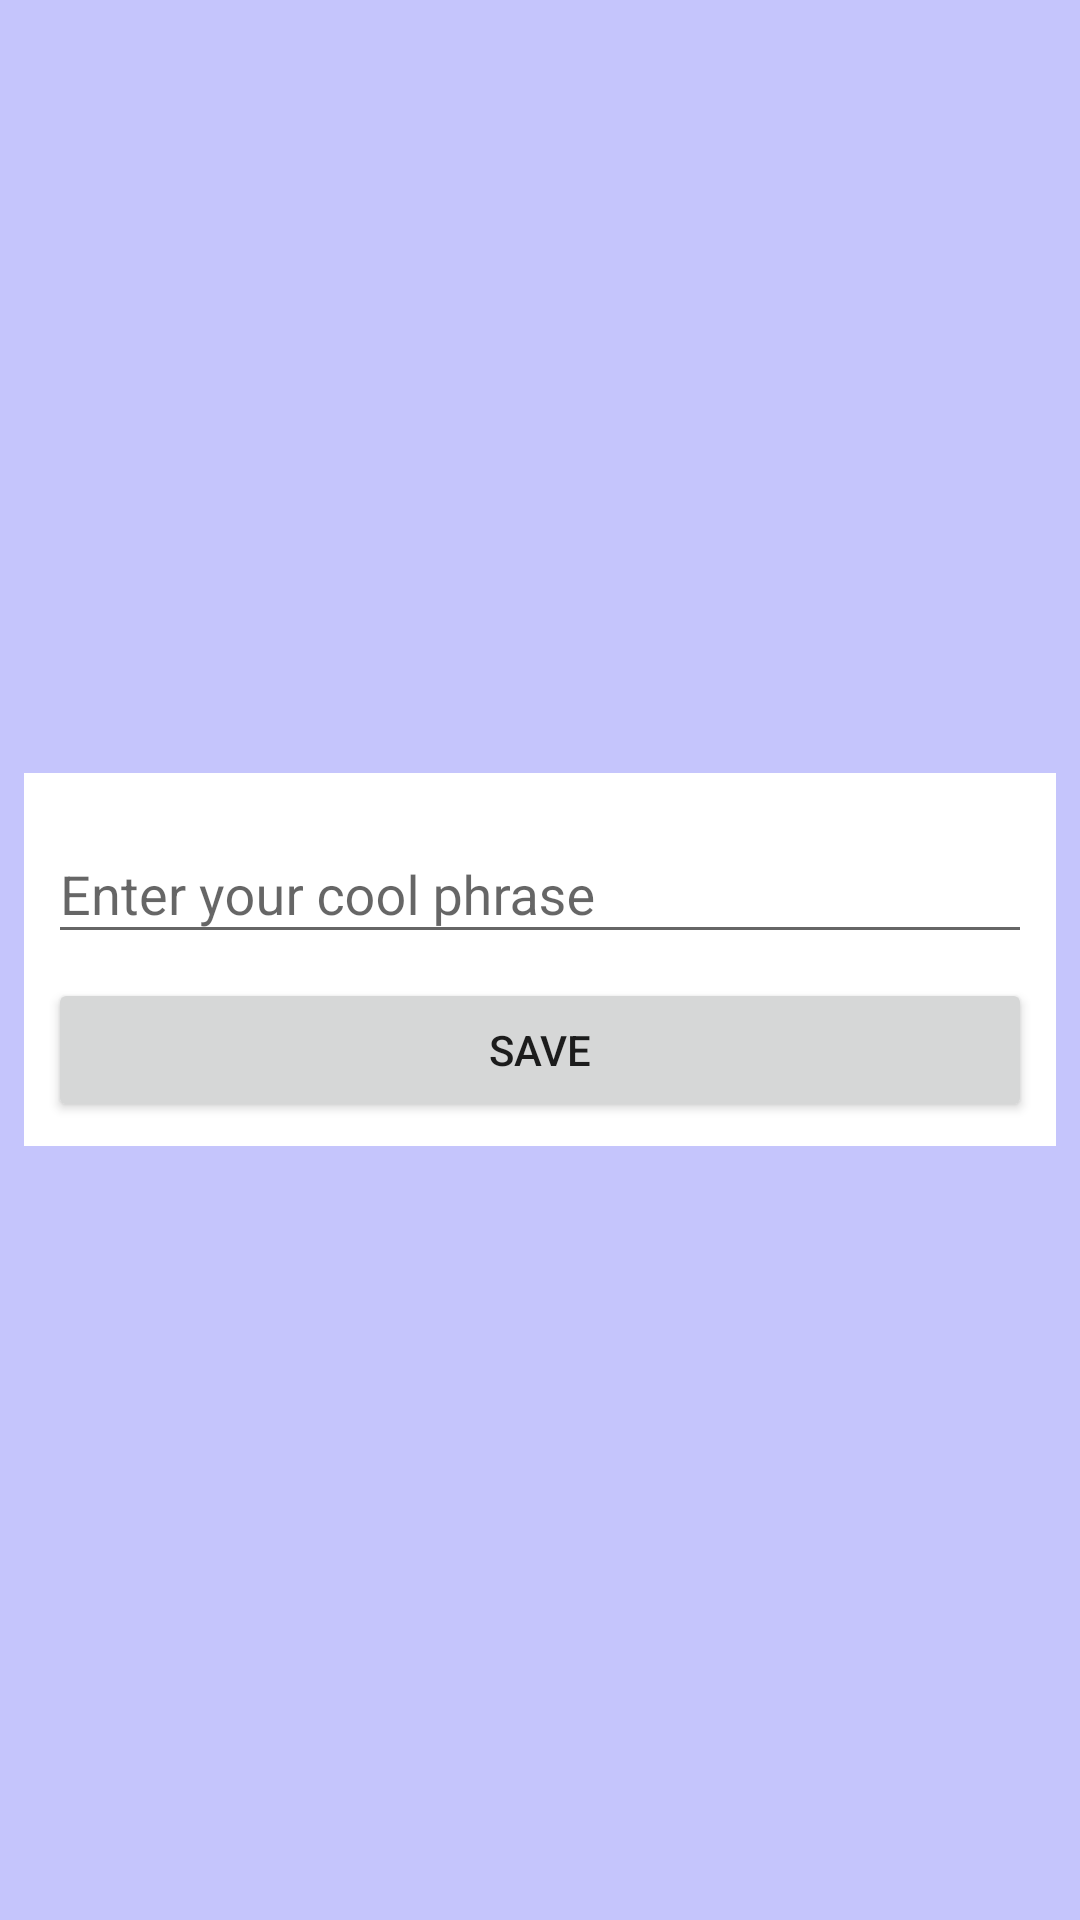

Here is an Android app screen rendered from its layout file. Give the layout XML and the strings, colors and styles it references.
<!-- AndroidManifest.xml: application theme AppTheme -->
<!-- res/layout/fragment_second.xml -->
<FrameLayout
    xmlns:android="http://schemas.android.com/apk/res/android"
    xmlns:tools="http://schemas.android.com/tools"
    style="@style/dimmed_background"
    android:layout_width="match_parent"
    android:layout_height="match_parent"
    tools:context="com.outspace.dialogfragment.SecondFragment"
    >

    <LinearLayout
        android:layout_width="match_parent"
        android:layout_height="wrap_content"
        android:orientation="vertical"
        android:layout_gravity="center"
        android:background="@android:color/white"
        android:padding="8dp"
        android:layout_margin="8dp">

        <android.support.design.widget.TextInputLayout
            android:layout_width="match_parent"
            android:layout_height="wrap_content"
            android:hint="Enter your cool phrase">

            <EditText
                android:layout_width="match_parent"
                android:layout_height="wrap_content"
                android:layout_marginBottom="8dp"/>

        </android.support.design.widget.TextInputLayout>

        <Button
            android:id="@+id/btn_save"
            android:text="@string/btn_save"
            android:layout_width="match_parent"
            android:layout_height="wrap_content" />

    </LinearLayout>

</FrameLayout>
<!-- resources referenced by this layout -->
<resources>
  <string name="btn_save">Save</string>
  <style name="dimmed_background">
          <item name="android:background">@color/colorDialogBackground</item>
          <item name="android:clickable">true</item>
      </style>
  <style name="AppTheme" parent="Theme.AppCompat.Light.DarkActionBar">
          
          <item name="colorPrimary">@color/colorPrimary</item>
          <item name="colorPrimaryDark">@color/colorPrimaryDark</item>
          <item name="colorAccent">@color/colorAccent</item>
      </style>
  <color name="colorDialogBackground">#889999FF</color>
  <color name="colorPrimary">#3F51B5</color>
  <color name="colorPrimaryDark">#303F9F</color>
  <color name="colorAccent">#FF4081</color>
</resources>
